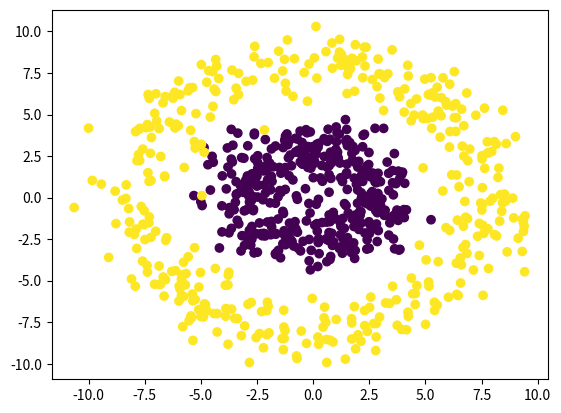

Reproduce this figure in Python.
# -*- coding: utf-8 -*-
"""
Evaluate the performance of binary logistic regression with a donut problem
[redacted]
Date: October 14 2016
"""
import numpy as np
import matplotlib.pyplot as plt

class LogisticRegression(object):
  # Logistic regression for binary classification
  def __init__(self):
    # Init function -- do nothing
    pass

  def fit(self, X, y, epochs=100, alpha=1.e-3, L2=0.0):
    # Fit the model to the data X, y
    # N is the number of samples, K is the number of feeatures
    N, K = X.shape
    # Initialize W with normally distributed random values
    self.W = np.random.randn(K) / np.sqrt(K)
    self.b = 0
    costs = []
    y_hat = forwardCalc(X, self.W, self.b)
    for i in range(epochs):
      self.W -= alpha*(y_hat-y).dot(X)+L2*self.W
      self.b -= alpha*(y_hat-y).sum()+L2*self.b
      y_hat = forwardCalc(X, self.W, self.b)
      if i % 1 == 0:
        # Calculate the cross entropy cost
        costVal = costCrossEntropy(y,y_hat)
        # Calculate the accuracy
        accuracy = self.accuracy(X,y)
        print("%6d iterations: Cost = %.5f, Accuracy:%.5f" % (i, costVal, accuracy))
        costs.append(costVal)
    return costs
  
  def predict(self, X):
    # Calculate the prediction of the current model
    y_hat = forwardCalc(X, self.W, self.b)
    return np.round(y_hat)

  def accuracy(self, X, y):
    # Calculate the accuracy of the current model
    prediction = self.predict(X)
    return np.mean(y==prediction)



def forwardCalc(X, W, b):
  # Forward calculation for a simple logistic regression
  # X is the input matrix(nSamples,nFeatures)
  # The first feature of X is 1 and the first vector of W is the bias term
  # W is the weight matrix(nFeatures) 
  # b is the bias value
  # Returns vector(nSamples)
  return sigmoid(X.dot(W) + b)

def sigmoid(x):
  # Sigmoid function
  # Sigmoid is 0.5 at x=0.5
  # Return: (0,1)
  return 1 / (1 + np.exp(-x))
  
def costCrossEntropy(y, y_hat):
  #Cross entropy cost function
  return -(y*np.log(y_hat) + (1-y)*np.log(1-y_hat)).mean()



if __name__ == '__main__':
  # Number of data points for inside and outside donuts
  N = 400
  
  # mean radius of inside and outside donuts
  R_inside = 3
  R_outside = 8
  
  # Create a donut dataset
  # Inside donut construction
  theta = 2*np.pi*np.random.random(N)
  R1 = R_inside + np.random.randn(N)
  X_inside = np.c_[R1 * np.cos(theta), R1 * np.sin(theta)]
  # Outside donut construction
  theta = 2*np.pi*np.random.random(N)
  R2 = R_outside + np.random.randn(N)
  X_outside = np.c_[R2 * np.cos(theta), R2 * np.sin(theta)]
  
  # X corrdinates of the donut
  X = np.r_[X_inside,X_outside]
  # y labels of the donut
  y = np.r_[np.zeros(N),np.ones(N)]
  
  plt.scatter(X[:,0], X[:,1], c=y)
  plt.show()
  
  # Add a unit vector
  unitvector = np.ones(N*2)
  # Add calculated radius to help differentiation
  radius = np.sqrt(X[:,0]**2+X[:,1]**2)
  # Combine all columns
  X = np.c_[unitvector,radius,X]
  # Logistic regression setup
  model = LogisticRegression()
  # Train the model with the train set
  costs = model.fit(X,y,epochs=100)
  # Calculate model accurcy with X
  accuracy = model.accuracy(X,y)
  # print accuracy
  print("Accuracy = %.5f" % (accuracy))
